Photos from the image-classification dataset "data" in the GitHub repository jyczju/SmartRobotCreativityContest. Its 12 classes are: dilei, gongbin, junqi, junzhang, lianzhang, lvzhang, paizhang, shizhang, siling, tuanzhang, yinzhang, zhadan.

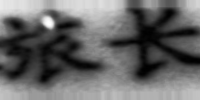
Label: lvzhang

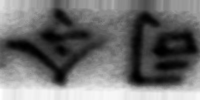
Label: siling

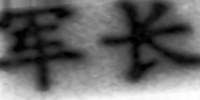
Label: junzhang

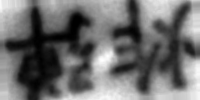
Label: zhadan

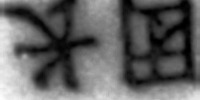
Label: tuanzhang

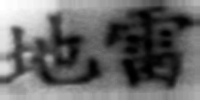
Label: dilei
